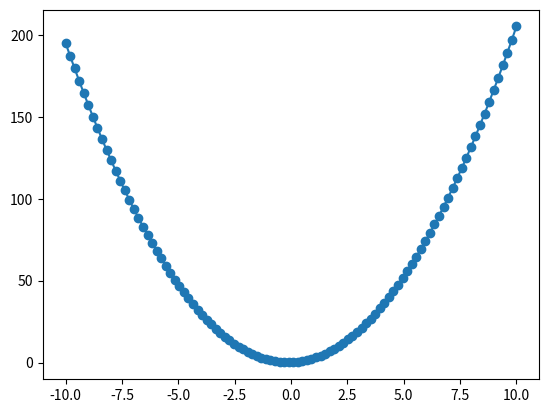

This figure's Python source:
import numpy as np
import matplotlib.pylab as plt



#trial run through make simple linear regression code in class format
#later apply to time series forecasts


def poly(x,p):
	xlist = list(x)
	ylist = []
	n_p = len(p)
	for xnow in xlist:
		ylist.append(np.sum([p[-1-i]*xnow**i for i in range(n_p)]))
	return(np.array(ylist))

class linreg:
	
	
	#example problem
	lo = 0.0
	hi = 1.0
	x = np.ones((100,1))
	x[:,0] = np.linspace(-10,10,100)
	y = 0.5*x + 2*x**2 + 0.1
	parms  = np.array([1.,1.,1.0])
	
	
	def fit(self, x, y):
		self.x = x
		self.y = y
		print('fitting params',self.parms)
		p,cov = np.polyfit(x,y,len(self.parms)-1,cov=True)
		self.parms = p
		print('after params',self.parms)
		
	def predict(self,x):
		self.predictions = np.sum([self.parms[-1-i]*x**i for i in range(len(self.parms))])
	
	def set_parms(self, parms):
		self.parms = parms
	def set_lo(self, lo):
		self.lo = lo
	def set_hi(self, hi):
		self.hi = hi
	
	def get_parms(self):
		print(self.parms)
	def get_lo(self):
		print(self.lo)
	def get_hi(self):
		print(self.hi)
	
 
	def plot_fit(self):
 		plt.clf()
 		fig = plt.figure()
 		ax1 = fig.add_subplot(1,1,1)
 		ymodel = poly(self.x,self.parms)
 		ax1.scatter(self.x,self.y,label='data')
 		ax1.plot(self.x,ymodel,label='model')


		
	
	
		
		
		

a = linreg()

print(a.get_parms(),'before')

x = np.linspace(-10,10,100)
y = 0.5*x + 2*x**2 + 0.1
p = np.ones(3)

a.set_parms(p)

print(a.get_parms(),'after')

a.fit(x,y)
a.plot_fit()
plt.show()
	
	
	
 
 